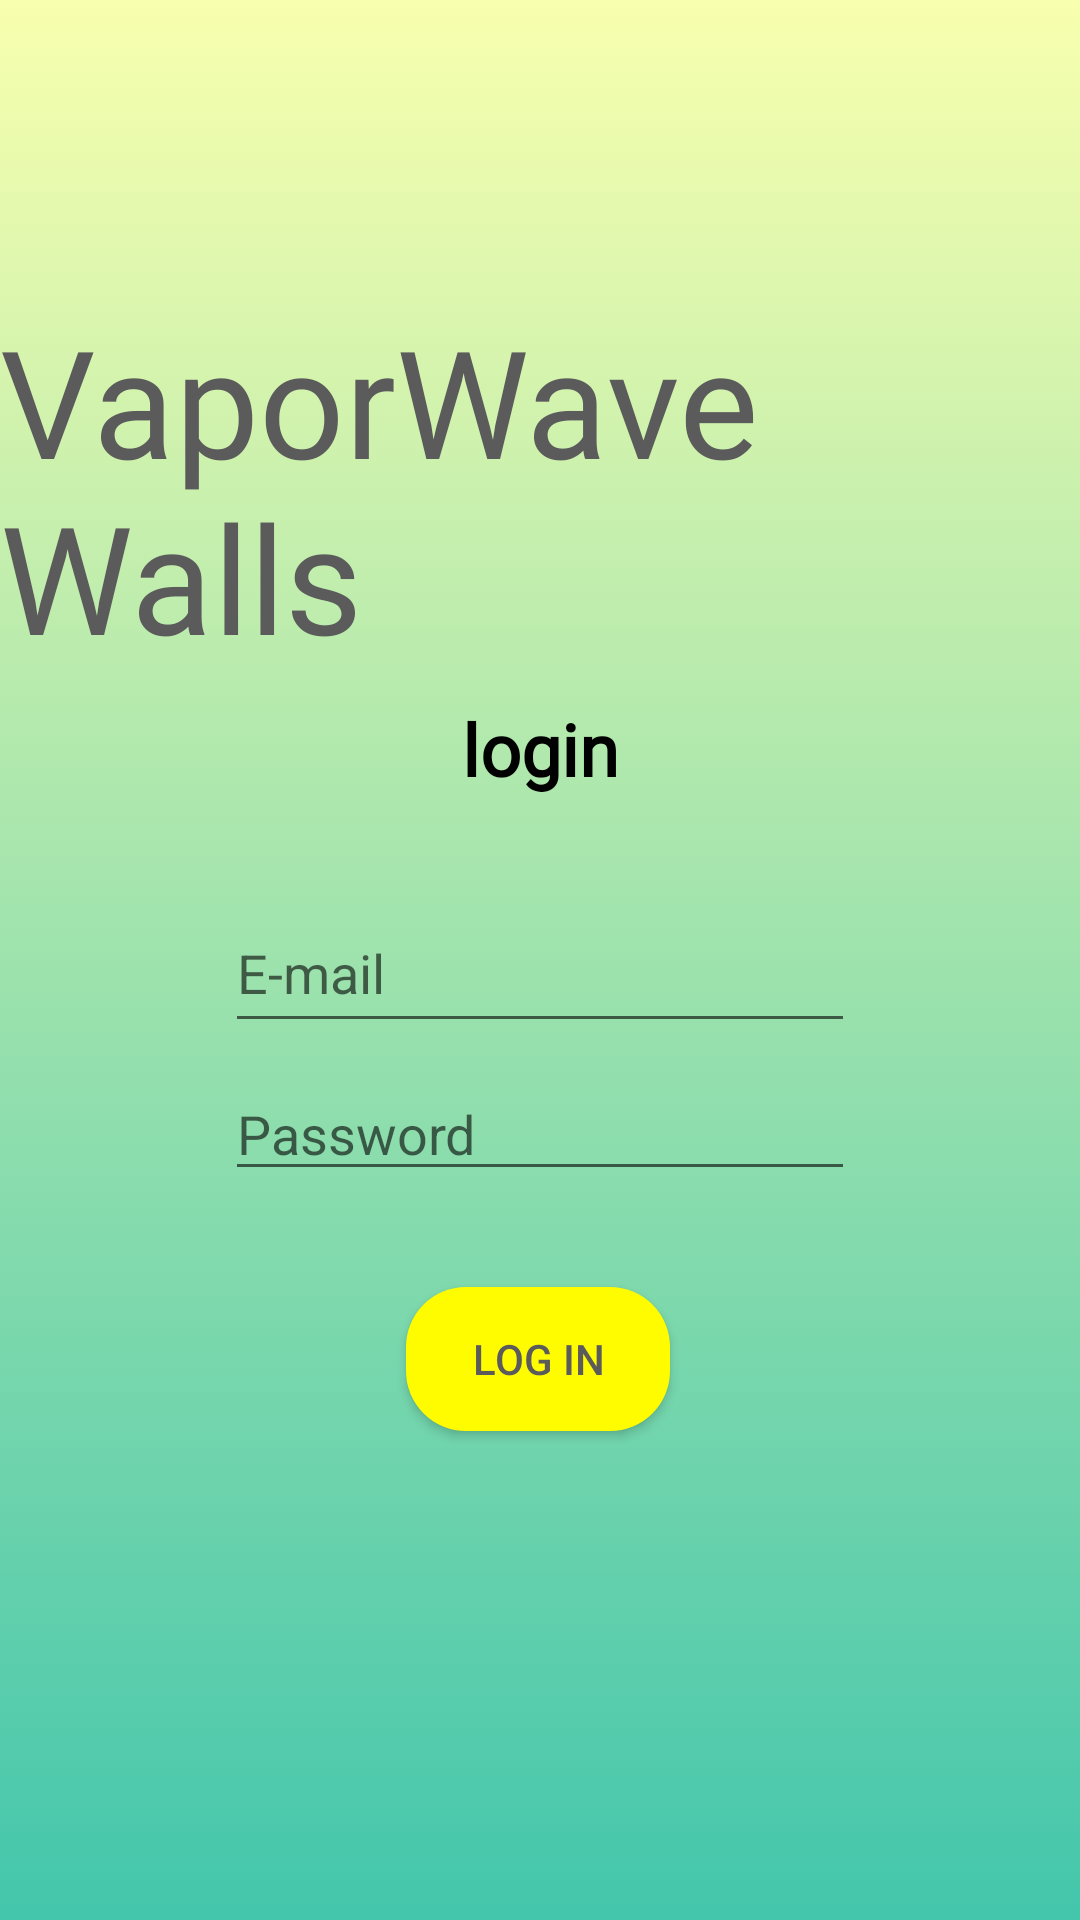

Write the Android layout XML for this screen, with the resource values it uses.
<!-- AndroidManifest.xml: activity theme AppFullScreenTheme -->
<!-- res/layout/activity_login.xml -->
<?xml version="1.0" encoding="utf-8"?>
<android.support.constraint.ConstraintLayout xmlns:android="http://schemas.android.com/apk/res/android"
    xmlns:app="http://schemas.android.com/apk/res-auto"
    xmlns:tools="http://schemas.android.com/tools"
    android:layout_width="match_parent"
    android:layout_height="match_parent"
    android:background="@drawable/gradient_background"
    android:onClick="rootLayoutTapped"
    tools:context=".activities.SignUpActivity">

    <EditText
        android:id="@+id/login_email"
        android:layout_width="wrap_content"
        android:layout_height="50dp"
        android:layout_marginStart="8dp"
        android:layout_marginTop="32dp"
        android:layout_marginEnd="8dp"
        android:ems="10"
        android:hint="E-mail"
        android:inputType="textEmailAddress"
        app:layout_constraintEnd_toEndOf="parent"
        app:layout_constraintStart_toStartOf="parent"
        app:layout_constraintTop_toBottomOf="@+id/login_text" />

    <EditText
        android:id="@+id/login_password"
        android:layout_width="wrap_content"
        android:layout_height="wrap_content"
        android:layout_marginStart="8dp"
        android:layout_marginTop="8dp"
        android:layout_marginEnd="8dp"
        android:ems="10"
        android:hint="Password"
        android:inputType="textPassword"
        app:layout_constraintEnd_toEndOf="parent"
        app:layout_constraintStart_toStartOf="parent"
        app:layout_constraintTop_toBottomOf="@+id/login_email" />

    <Button
        android:id="@+id/login_button"
        android:layout_width="wrap_content"
        android:layout_height="wrap_content"
        android:layout_marginStart="8dp"
        android:layout_marginTop="32dp"
        android:layout_marginEnd="8dp"
        android:background="@drawable/rounded_button"
        android:text="Log In"
        android:textColor="#5b5b5b"
        app:layout_constraintEnd_toEndOf="parent"
        app:layout_constraintHorizontal_bias="0.498"
        app:layout_constraintStart_toStartOf="parent"
        app:layout_constraintTop_toBottomOf="@+id/login_password" />

    <TextView
        android:id="@+id/goto_signup_button"
        android:layout_width="wrap_content"
        android:layout_height="wrap_content"
        android:layout_marginStart="8dp"
        android:layout_marginTop="245dp"
        android:text="@string/gotoSignUp"
        android:textColor="#5b5b5b"
        android:gravity="bottom"
        app:layout_constraintBottom_toBottomOf="parent"
        app:layout_constraintEnd_toEndOf="parent"
        app:layout_constraintStart_toStartOf="parent"
        app:layout_constraintTop_toBottomOf="@+id/login_button" />

    <TextView
        android:id="@+id/app_title"
        android:layout_width="wrap_content"
        android:layout_height="wrap_content"
        android:layout_marginStart="8dp"
        android:layout_marginTop="100dp"
        android:layout_marginEnd="8dp"
        android:fontFamily="@font/calligraffitti"
        android:text="VaporWave Walls"
        android:textAllCaps="false"
        android:textColor="#5b5b5b"
        android:textSize="50sp"
        app:layout_constraintEnd_toEndOf="parent"
        app:layout_constraintStart_toStartOf="parent"
        app:layout_constraintTop_toTopOf="parent" />

    <TextView
        android:id="@+id/login_text"
        android:layout_width="wrap_content"
        android:layout_height="wrap_content"
        android:layout_marginStart="8dp"
        android:layout_marginTop="8dp"
        android:layout_marginEnd="8dp"
        android:fontFamily="@font/calligraffitti"
        android:text="login"
        android:textColor="@android:color/black"
        android:textSize="24sp"
        android:textStyle="bold"
        app:layout_constraintEnd_toEndOf="parent"
        app:layout_constraintStart_toStartOf="parent"
        app:layout_constraintTop_toBottomOf="@+id/app_title" />

</android.support.constraint.ConstraintLayout>
<!-- resources referenced by this layout -->
<resources>
  <!-- drawable gradient_background (drawable) -->
  <?xml version="1.0" encoding="utf-8"?>
  <selector xmlns:android="http://schemas.android.com/apk/res/android">
      <item>
          <shape>
              <gradient
                  android:angle="90"
                  android:startColor="#43C6AC"
                  android:endColor="#F8FFAE"
                  android:type="linear"
                  />
  
          </shape>
      </item>
  
  </selector>
  <!-- drawable rounded_button (drawable) -->
  <?xml version="1.0" encoding="utf-8"?>
  <selector xmlns:android="http://schemas.android.com/apk/res/android">
      <item>
          <shape
              android:shape="rectangle">
              <corners
                  android:bottomLeftRadius="20dp"
                  android:topLeftRadius="20dp"
                  android:topRightRadius="20dp"
                  android:bottomRightRadius="20dp"
                  android:radius="10dp"
                  />
                  <solid
                      android:color="#fffc00"/>
          </shape>
  
      </item>
  
      <item>
          <shape
              android:shape="rectangle">
              <corners
                  android:bottomLeftRadius="20dp"
                  android:topLeftRadius="20dp"
                  android:topRightRadius="20dp"
                  android:bottomRightRadius="20dp"
                  android:radius="10dp"
                  />
              <solid
                  android:color="#fc67fa"/>
          </shape>
  
      </item>
  </selector>
  <string name="gotoSignUp">Don\'t have an account? Sign Up!</string>
  <style name="AppFullScreenTheme" parent="Theme.AppCompat.Light.NoActionBar">
          <item name="android:windowNoTitle">true</item>
          <item name="android:windowActionBar">false</item>
          <item name="android:windowFullscreen">false</item>
          <item name="android:windowContentOverlay">@null</item>
      </style>
</resources>
